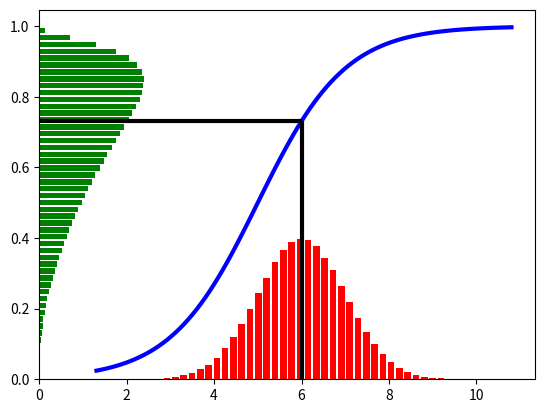

The script that saved this image:
import matplotlib.pyplot as plt
import numpy as np
from scipy import stats

def ginv(x):
    y = 1/(1+np.exp(-1*x + 5))
    return y

mu =6; sigma=1
n_samples=1e6
x = stats.norm.rvs(loc=mu, scale=sigma**0.5, size=int(n_samples))

y = ginv(x)

plt.hist(x, bins=50, align='mid', orientation='vertical', rwidth=0.8,density=True, color='red')
plt.hist(y, bins=50, align='mid', orientation='horizontal', rwidth=0.8,density=True, color='green')

x_s = np.linspace(np.min(x), np.max(x), 100)
y_s = ginv(x_s)
plt.plot(x_s, y_s, color='blue', linestyle='-', linewidth=3)

plt.vlines(mu, 0, ginv(mu), color='black', linewidth=3)
plt.hlines(ginv(mu), 0, mu, color='black', linewidth=3)
plt.show()